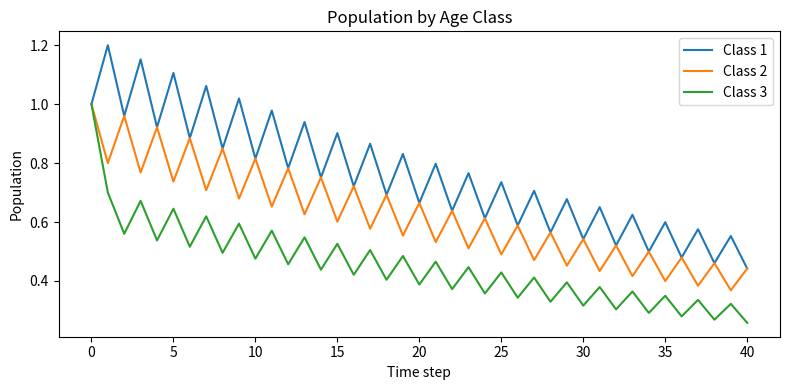
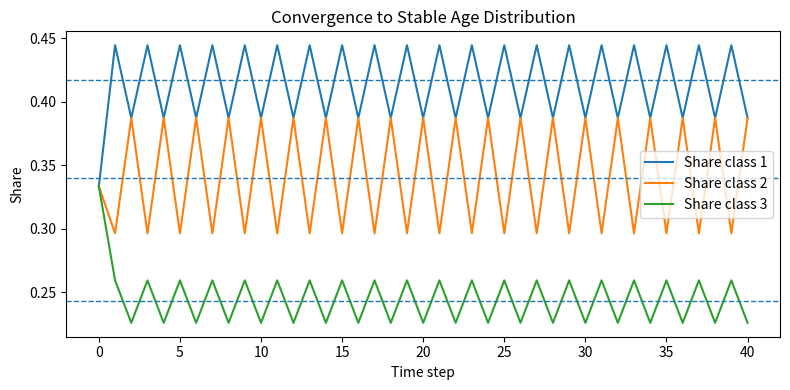

Source code (Python) for these figures, in order:
import numpy as np
import matplotlib.pyplot as plt

# 3-class Leslie matrix
L = np.array([
    [0.0, 1.2, 0.0],
    [0.8, 0.0, 0.0],
    [0.0, 0.7, 0.0]
])

x0 = np.array([1.0, 1.0, 1.0])
L, x0

def project_population(L, x0, T=30):
    X = np.zeros((T + 1, len(x0)))
    X[0] = x0
    for t in range(T):
        X[t + 1] = L @ X[t]
    return X

X = project_population(L, x0, T=40)
X[:5]

# Plot age classes over time
plt.figure(figsize=(8, 4))
for i in range(X.shape[1]):
    plt.plot(X[:, i], label=f'Class {i+1}')
plt.title('Population by Age Class')
plt.xlabel('Time step')
plt.ylabel('Population')
plt.legend()
plt.tight_layout()
plt.show()

# Eigen analysis
eigvals, eigvecs = np.linalg.eig(L)
idx = np.argmax(eigvals.real)
lambda1 = eigvals[idx].real
stable = eigvecs[:, idx].real
stable = stable / stable.sum()

print(f'Dominant eigenvalue lambda1 = {lambda1:.4f}')
print('Stable age distribution:', np.round(stable, 4))

# Convergence of normalized age composition
shares = X / X.sum(axis=1, keepdims=True)

plt.figure(figsize=(8, 4))
for i in range(shares.shape[1]):
    plt.plot(shares[:, i], label=f'Share class {i+1}')
for i, s in enumerate(stable):
    plt.axhline(s, linestyle='--', linewidth=1)
plt.title('Convergence to Stable Age Distribution')
plt.xlabel('Time step')
plt.ylabel('Share')
plt.legend()
plt.tight_layout()
plt.show()
